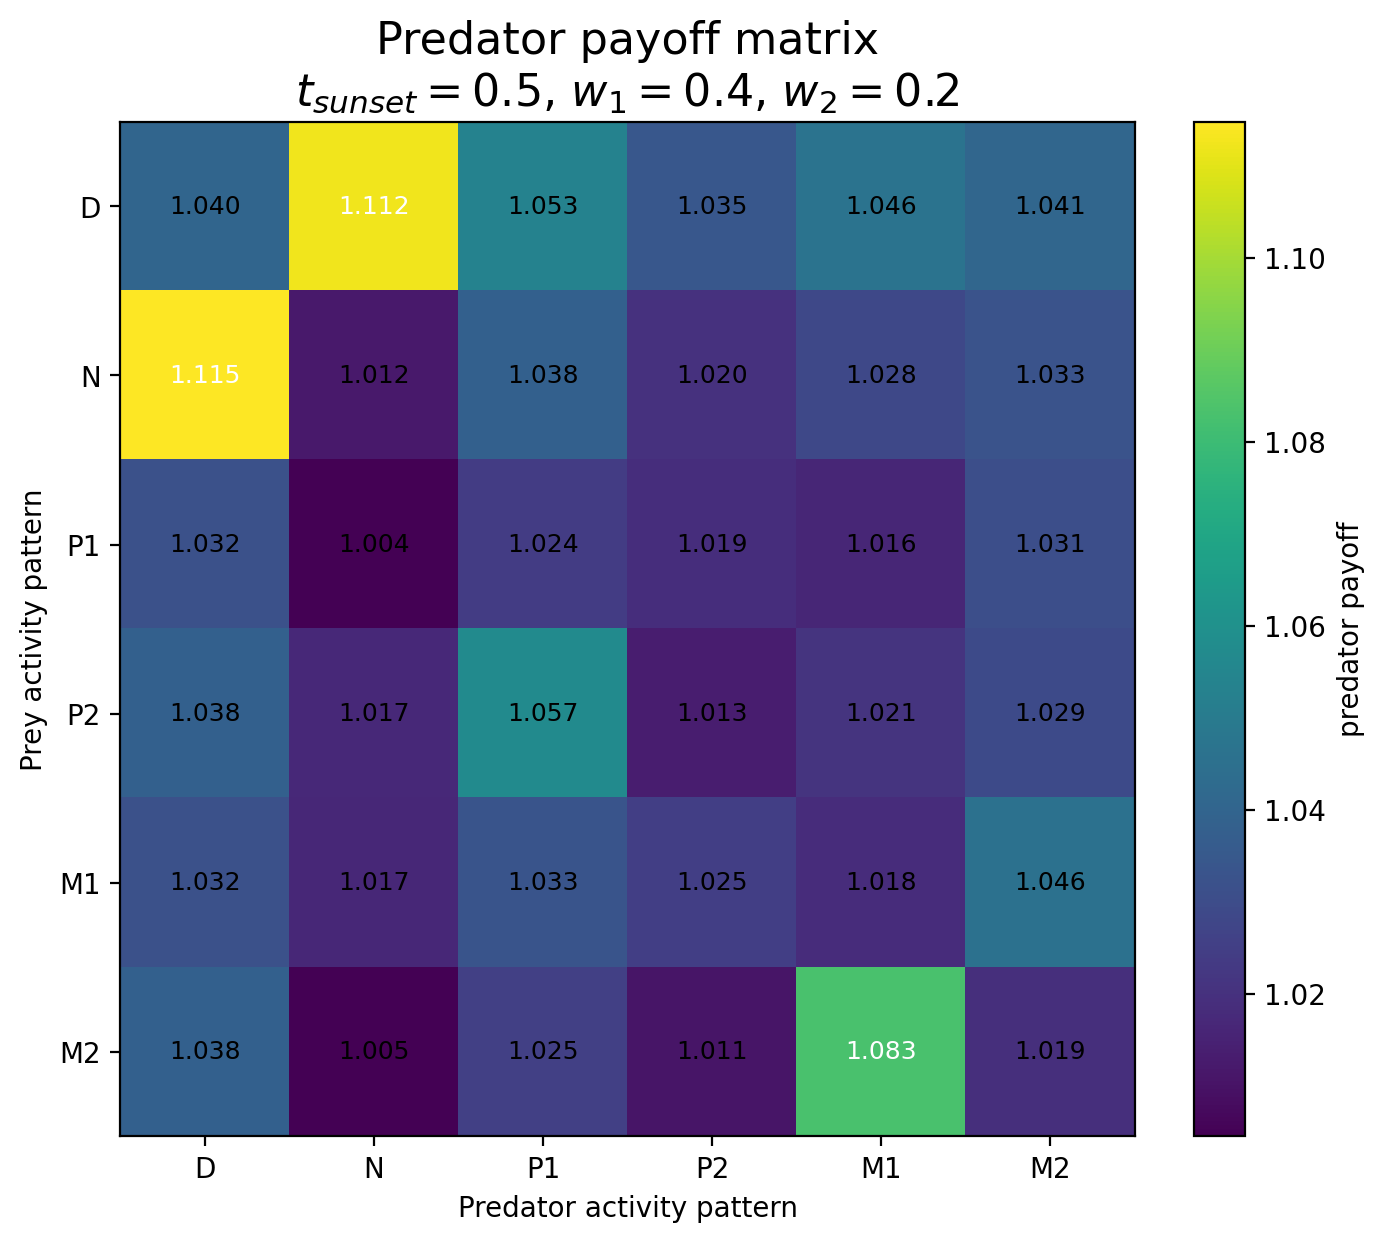

The file beside this chart, header and first rows:
Prey / Predator, D, N, P1, P2, M1, M2
D, 1.04, 1.112, 1.053, 1.035, 1.046, 1.041
N, 1.115, 1.012, 1.038, 1.02, 1.028, 1.033
P1, 1.032, 1.004, 1.024, 1.019, 1.016, 1.031
P2, 1.038, 1.017, 1.057, 1.013, 1.021, 1.029
M1, 1.032, 1.017, 1.033, 1.025, 1.018, 1.046
M2, 1.038, 1.005, 1.025, 1.011, 1.083, 1.019
